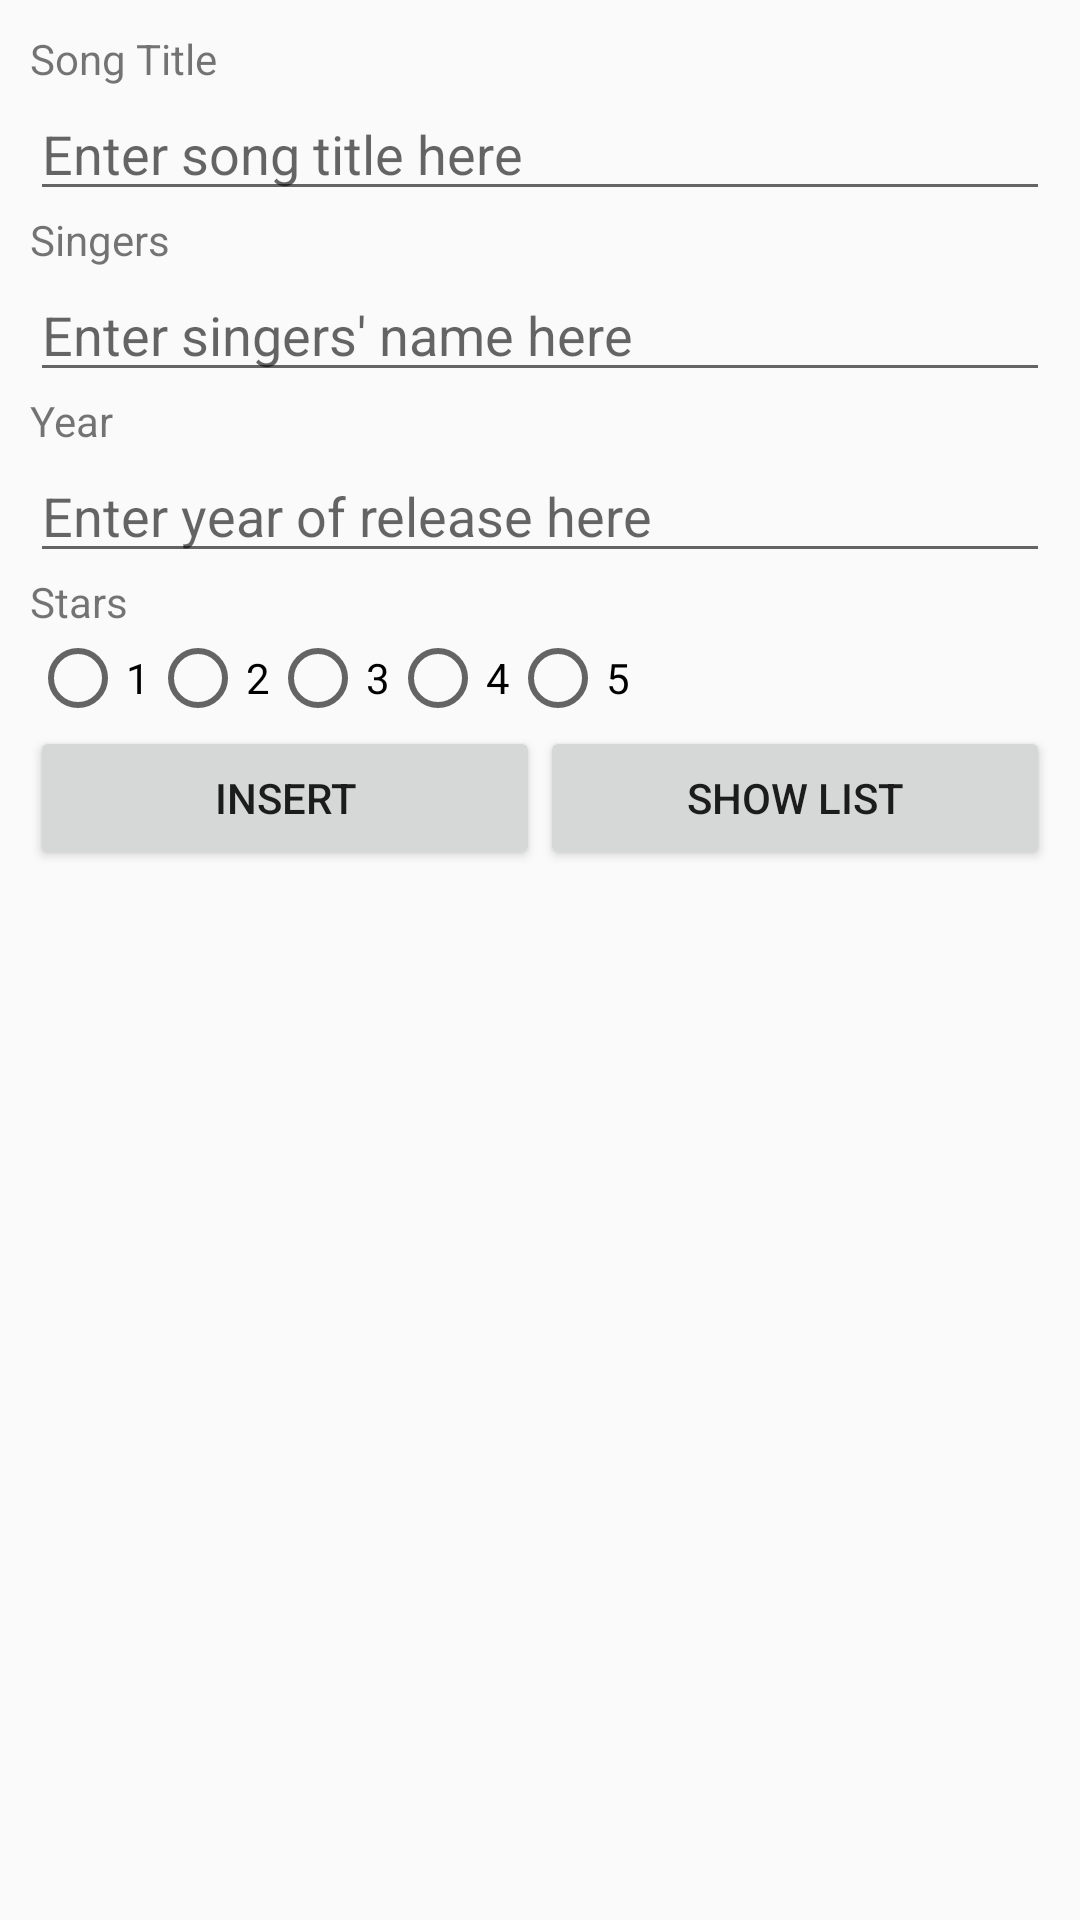

Layout XML and referenced resources for this Android screen:
<!-- AndroidManifest.xml: application theme Theme.AppCompat.Light.DarkActionBar -->
<!-- res/layout/activity_main.xml -->
<?xml version="1.0" encoding="utf-8"?>
<LinearLayout xmlns:android="http://schemas.android.com/apk/res/android"
    xmlns:app="http://schemas.android.com/apk/res-auto"
    xmlns:tools="http://schemas.android.com/tools"
    android:layout_width="match_parent"
    android:layout_height="match_parent"
    android:orientation="vertical"
    tools:context=".MainActivity"
    android:padding="10dp">

    <TextView
        android:id="@+id/txt1"
        android:layout_width="wrap_content"
        android:layout_height="wrap_content"
        android:text="@string/song_title" />

    <EditText
        android:id="@+id/ed1"
        android:layout_width="match_parent"
        android:layout_height="wrap_content"
        android:ems="10"
        android:inputType="text"
        android:hint="@string/hint1" />

    <TextView
        android:id="@+id/txt2"
        android:layout_width="wrap_content"
        android:layout_height="wrap_content"
        android:text="@string/singers" />

    <EditText
        android:id="@+id/ed2"
        android:layout_width="match_parent"
        android:layout_height="wrap_content"
        android:ems="10"
        android:inputType="text"
        android:hint="@string/hint2" />

    <TextView
        android:id="@+id/txt3"
        android:layout_width="wrap_content"
        android:layout_height="wrap_content"
        android:text="@string/year" />

    <EditText
        android:id="@+id/ed3"
        android:layout_width="match_parent"
        android:layout_height="wrap_content"
        android:ems="10"
        android:inputType="text"
        android:hint="@string/hint3" />


    <TextView
        android:id="@+id/txt4"
        android:layout_width="wrap_content"
        android:layout_height="wrap_content"
        android:text="@string/stars" />

    <RadioGroup
        android:id="@+id/rdGrp"
        android:layout_width="wrap_content"
        android:layout_height="wrap_content"
        android:orientation="horizontal">

        <RadioButton
            android:id="@+id/radio1"
            android:layout_width="wrap_content"
            android:layout_height="wrap_content"
            android:text="@string/_1" />

        <RadioButton
            android:id="@+id/radio2"
            android:layout_width="wrap_content"
            android:layout_height="wrap_content"
            android:text="@string/_2" />

        <RadioButton
            android:id="@+id/radio3"
            android:layout_width="wrap_content"
            android:layout_height="wrap_content"
            android:text="@string/_3" />

        <RadioButton
            android:id="@+id/radio4"
            android:layout_width="wrap_content"
            android:layout_height="wrap_content"
            android:text="@string/_4" />

        <RadioButton
            android:id="@+id/radio5"
            android:layout_width="wrap_content"
            android:layout_height="wrap_content"
            android:text="@string/_5" />
    </RadioGroup>

    <LinearLayout
        android:layout_width="match_parent"
        android:layout_height="wrap_content"
        android:orientation="horizontal">

        <Button
            android:id="@+id/btnInsert"
            android:layout_width="0px"
            android:layout_height="match_parent"
            android:layout_weight="1"
            android:text="@string/insert" />

        <Button
            android:id="@+id/btnShowList"
            android:layout_width="0px"
            android:layout_height="match_parent"
            android:layout_weight="1"
            android:text="@string/show_list" />
    </LinearLayout>
</LinearLayout>
<!-- resources referenced by this layout -->
<resources>
  <string name="_1">1</string>
  <string name="_2">2</string>
  <string name="_3">3</string>
  <string name="_4">4</string>
  <string name="_5">5</string>
  <string name="hint1">Enter song title here</string>
  <string name="hint2">Enter singers\' name here</string>
  <string name="hint3">Enter year of release here</string>
  <string name="insert">INSERT</string>
  <string name="show_list">SHOW LIST</string>
  <string name="singers">Singers</string>
  <string name="song_title">Song Title</string>
  <string name="stars">Stars</string>
  <string name="year">Year</string>
</resources>
